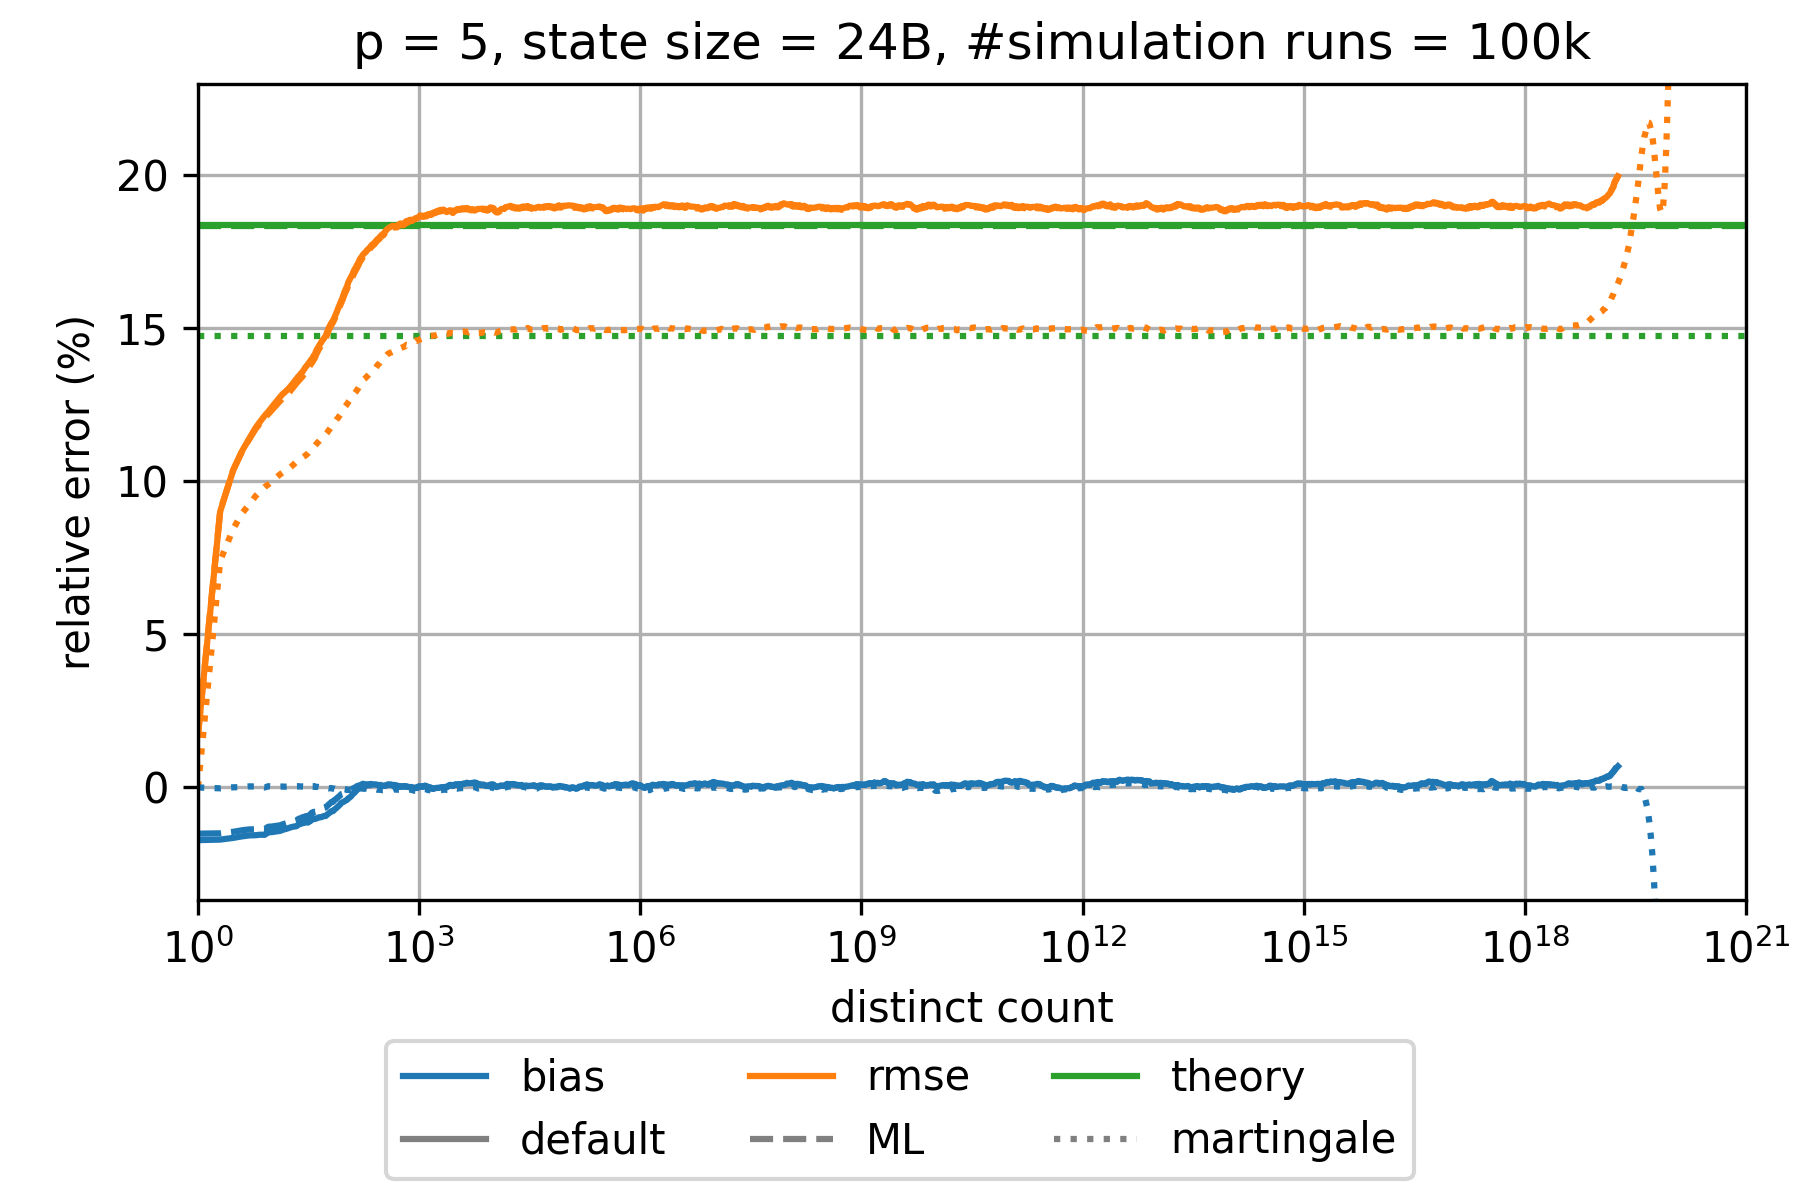

Values plotted in this chart, from the file beside it:
sketch_name=hyperloglog; p=5; num_cycles=100000; large_scale_simulation_mode_distinct_cou…
distinct count; relative bias default; relative rmse default; theoretical relative standard error defa…; relative bias martingale; relative rmse martingale; theoretical relative standard error mart…; relative bias maximum likelihood; relative rmse maximum likelihood; theoretical relative standard error maxi…; relative bias corrected raw; relative rmse corrected raw; theoretical relative standard error corr…
1.0; -0.0172; 0.0172; 0.1837; 0.0; 0.0; 0.1472; -0.01509; 0.01726; 0.1833; -0.0172; 0.0172; 0.1837
2.0; -0.01702; 0.09008; 0.1837; -2.844525856289763E-4; 0.07399; 0.1472; -0.01498; 0.09033; 0.1833; -0.01702; 0.09008; 0.1837
3.0; -0.01647; 0.1035; 0.1837; 4.4003024394778934E-5; 0.08439; 0.1472; -0.01448; 0.1036; 0.1833; -0.01647; 0.1035; 0.1837
4.0; -0.01594; 0.11; 0.1837; 1.3153489831737073E-4; 0.0896; 0.1472; -0.01396; 0.11; 0.1833; -0.01594; 0.11; 0.1837
5.0; -0.01564; 0.114; 0.1837; 3.573041061001586E-4; 0.0925; 0.1472; -0.01369; 0.1138; 0.1833; -0.01564; 0.114; 0.1837
6.0; -0.01559; 0.1173; 0.1837; 2.999127600801103E-4; 0.09501; 0.1472; -0.01366; 0.1169; 0.1833; -0.01559; 0.1173; 0.1837
7.0; -0.01543; 0.1195; 0.1837; 1.6548378906356223E-4; 0.09676; 0.1472; -0.01354; 0.1189; 0.1833; -0.01543; 0.1195; 0.1837
8.0; -0.01546; 0.1213; 0.1837; -6.392137308034197E-6; 0.09803; 0.1472; -0.01362; 0.1206; 0.1833; -0.01546; 0.1213; 0.1837
9.0; -0.01467; 0.1227; 0.1837; 3.964739423064672E-4; 0.09889; 0.1472; -0.01283; 0.1219; 0.1833; -0.01467; 0.1227; 0.1837
10.0; -0.01457; 0.1241; 0.1837; 3.2012786281438306E-4; 0.09979; 0.1472; -0.01276; 0.1231; 0.1833; -0.01457; 0.1241; 0.1837
11.0; -0.01442; 0.1253; 0.1837; 2.727335767324658E-4; 0.1007; 0.1472; -0.0126; 0.1242; 0.1833; -0.01442; 0.1253; 0.1837
12.0; -0.01426; 0.1265; 0.1837; 2.1921288912931378E-4; 0.1015; 0.1472; -0.01245; 0.1253; 0.1833; -0.01426; 0.1265; 0.1837
13.0; -0.01417; 0.1274; 0.1837; 2.6410854645633535E-4; 0.1022; 0.1472; -0.01236; 0.1261; 0.1833; -0.01417; 0.1274; 0.1837
14.0; -0.01387; 0.1284; 0.1837; 2.9784950594099926E-4; 0.1027; 0.1472; -0.01206; 0.127; 0.1833; -0.01387; 0.1284; 0.1837
15.0; -0.01364; 0.1289; 0.1837; 2.497861836727524E-4; 0.1033; 0.1472; -0.01186; 0.1276; 0.1833; -0.01364; 0.1289; 0.1837
16.0; -0.01347; 0.1296; 0.1837; 2.5996437443276453E-4; 0.1037; 0.1472; -0.0117; 0.1282; 0.1833; -0.01347; 0.1296; 0.1837
17.0; -0.01323; 0.1302; 0.1837; 2.91678428378951E-4; 0.1041; 0.1472; -0.01145; 0.1287; 0.1833; -0.01323; 0.1302; 0.1837
18.0; -0.01303; 0.1309; 0.1837; 4.1090089077067495E-4; 0.1045; 0.1472; -0.01121; 0.1295; 0.1833; -0.01303; 0.1309; 0.1837
19.0; -0.01288; 0.1316; 0.1837; 4.351834175068278E-4; 0.105; 0.1472; -0.01108; 0.1302; 0.1833; -0.01288; 0.1316; 0.1837
20.0; -0.01275; 0.1323; 0.1837; 3.9711633078085413E-4; 0.1055; 0.1472; -0.01093; 0.1309; 0.1833; -0.01275; 0.1323; 0.1837
21.0; -0.01272; 0.133; 0.1837; 3.027971067723206E-4; 0.106; 0.1472; -0.01089; 0.1315; 0.1833; -0.01272; 0.133; 0.1837
22.0; -0.01256; 0.1336; 0.1837; 3.128416779722776E-4; 0.1063; 0.1472; -0.01074; 0.1321; 0.1833; -0.01256; 0.1336; 0.1837
23.0; -0.01209; 0.1342; 0.1837; 4.363036332833445E-4; 0.1065; 0.1472; -0.01029; 0.1326; 0.1833; -0.01209; 0.1342; 0.1837
24.0; -0.01194; 0.1346; 0.1837; 3.3488513078618396E-4; 0.1068; 0.1472; -0.01012; 0.1331; 0.1833; -0.01194; 0.1346; 0.1837
25.0; -0.01184; 0.1352; 0.1837; 2.907199622833061E-4; 0.107; 0.1472; -0.01002; 0.1336; 0.1833; -0.01184; 0.1352; 0.1837
26.0; -0.0116; 0.1355; 0.1837; 3.3405862596048644E-4; 0.1073; 0.1472; -0.009754; 0.134; 0.1833; -0.0116; 0.1355; 0.1837
27.0; -0.01163; 0.1362; 0.1837; 3.061471571486009E-4; 0.1079; 0.1472; -0.009749; 0.1347; 0.1833; -0.01163; 0.1362; 0.1837
28.0; -0.01144; 0.1367; 0.1837; 3.9619696174095047E-4; 0.1082; 0.1472; -0.009532; 0.1352; 0.1833; -0.01144; 0.1367; 0.1837
29.0; -0.01129; 0.1373; 0.1837; 4.410288652292415E-4; 0.1084; 0.1472; -0.009374; 0.1358; 0.1833; -0.01129; 0.1373; 0.1837
30.0; -0.01136; 0.1377; 0.1837; 3.316362103800221E-4; 0.1087; 0.1472; -0.009389; 0.1362; 0.1833; -0.01136; 0.1377; 0.1837
31.0; -0.01146; 0.1381; 0.1837; 2.691812623491707E-5; 0.109; 0.1472; -0.009469; 0.1367; 0.1833; -0.01146; 0.1381; 0.1837
32.0; -0.01124; 0.1386; 0.1837; 5.9168513599882005E-5; 0.1094; 0.1472; -0.009193; 0.1372; 0.1833; -0.01124; 0.1386; 0.1837
33.0; -0.01093; 0.139; 0.1837; 2.021901642913823E-4; 0.1097; 0.1472; -0.008849; 0.1377; 0.1833; -0.01093; 0.139; 0.1837
34.0; -0.01085; 0.1395; 0.1837; 1.7278895423426436E-4; 0.1099; 0.1472; -0.008724; 0.1382; 0.1833; -0.01085; 0.1395; 0.1837
35.0; -0.01038; 0.1399; 0.1837; 3.7537154456573386E-4; 0.1102; 0.1472; -0.008247; 0.1385; 0.1833; -0.01038; 0.1399; 0.1837
36.0; -0.01031; 0.1403; 0.1837; 3.8592525764344755E-4; 0.1105; 0.1472; -0.008143; 0.139; 0.1833; -0.01031; 0.1403; 0.1837
37.0; -0.01015; 0.1409; 0.1837; 3.7100284011250837E-4; 0.1109; 0.1472; -0.007967; 0.1396; 0.1833; -0.01015; 0.1409; 0.1837
38.0; -0.01034; 0.1412; 0.1837; 1.7833486211471942E-4; 0.1112; 0.1472; -0.008095; 0.1399; 0.1833; -0.01034; 0.1412; 0.1837
39.0; -0.0102; 0.1417; 0.1837; 2.7829510432797575E-4; 0.1116; 0.1472; -0.007917; 0.1405; 0.1833; -0.0102; 0.1417; 0.1837
40.0; -0.01017; 0.1425; 0.1837; 2.0816942926225852E-4; 0.112; 0.1472; -0.007859; 0.1412; 0.1833; -0.01017; 0.1425; 0.1837
42.0; -0.009937; 0.1434; 0.1837; 1.8984131629209885E-4; 0.1126; 0.1472; -0.007541; 0.1422; 0.1833; -0.009937; 0.1434; 0.1837
44.0; -0.009736; 0.1442; 0.1837; 1.0866903704526055E-4; 0.113; 0.1472; -0.007268; 0.1432; 0.1833; -0.009736; 0.1442; 0.1837
46.0; -0.009739; 0.145; 0.1837; 9.275514397273844E-6; 0.1135; 0.1472; -0.007188; 0.144; 0.1833; -0.009739; 0.145; 0.1837
48.0; -0.009609; 0.1456; 0.1837; -4.121855497248762E-6; 0.1141; 0.1472; -0.006969; 0.1447; 0.1833; -0.009609; 0.1456; 0.1837
50.0; -0.009404; 0.1463; 0.1837; -3.2490429035221354E-5; 0.1144; 0.1472; -0.00671; 0.1454; 0.1833; -0.009404; 0.1463; 0.1837
52.0; -0.009335; 0.1469; 0.1837; -1.4833477670778657E-4; 0.1148; 0.1472; -0.006596; 0.146; 0.1833; -0.009335; 0.1469; 0.1837
54.0; -0.009324; 0.1474; 0.1837; -3.8980507728767627E-4; 0.1152; 0.1472; -0.006533; 0.1466; 0.1833; -0.009324; 0.1474; 0.1837
56.0; -0.008934; 0.1484; 0.1837; -3.491720350106059E-4; 0.1156; 0.1472; -0.006126; 0.1476; 0.1833; -0.008934; 0.1484; 0.1837
58.0; -0.008665; 0.1493; 0.1837; -2.473395449055322E-4; 0.1162; 0.1472; -0.005789; 0.1486; 0.1833; -0.008665; 0.1493; 0.1837
60.0; -0.008386; 0.1502; 0.1837; -3.147570172037305E-4; 0.1167; 0.1472; -0.005478; 0.1495; 0.1833; -0.008386; 0.1502; 0.1837
62.0; -0.008078; 0.1509; 0.1837; -2.0748490243428235E-4; 0.1171; 0.1472; -0.005131; 0.1501; 0.1833; -0.008078; 0.1509; 0.1837
65.0; -0.007713; 0.1517; 0.1837; -2.3483121604679267E-4; 0.1178; 0.1472; -0.004724; 0.1511; 0.1833; -0.007713; 0.1517; 0.1837
68.0; -0.007726; 0.1525; 0.1837; -4.3212392312574747E-4; 0.1183; 0.1472; -0.004689; 0.1518; 0.1833; -0.007726; 0.1525; 0.1837
71.0; -0.007168; 0.1534; 0.1837; -3.6484438241787527E-4; 0.1189; 0.1472; -0.004105; 0.1528; 0.1833; -0.007168; 0.1534; 0.1837
74.0; -0.006907; 0.1544; 0.1837; -5.123967532629333E-4; 0.1196; 0.1472; -0.003847; 0.1538; 0.1833; -0.006907; 0.1544; 0.1837
77.0; -0.006506; 0.1554; 0.1837; -5.268412801139192E-4; 0.1202; 0.1472; -0.003455; 0.1548; 0.1833; -0.006506; 0.1554; 0.1837
80.0; -0.00612; 0.1565; 0.1837; -4.987416971325572E-4; 0.1207; 0.1472; -0.003113; 0.1559; 0.1833; -0.00612; 0.1565; 0.1837
84.0; -0.005641; 0.1577; 0.1837; -5.112475481420505E-4; 0.1215; 0.1472; -0.002707; 0.1571; 0.1833; -0.005641; 0.1577; 0.1837
88.0; -0.005014; 0.1588; 0.1837; -3.8451704351427277E-4; 0.1222; 0.1472; -0.002169; 0.1582; 0.1833; -0.005014; 0.1588; 0.1837
... 902 more rows
